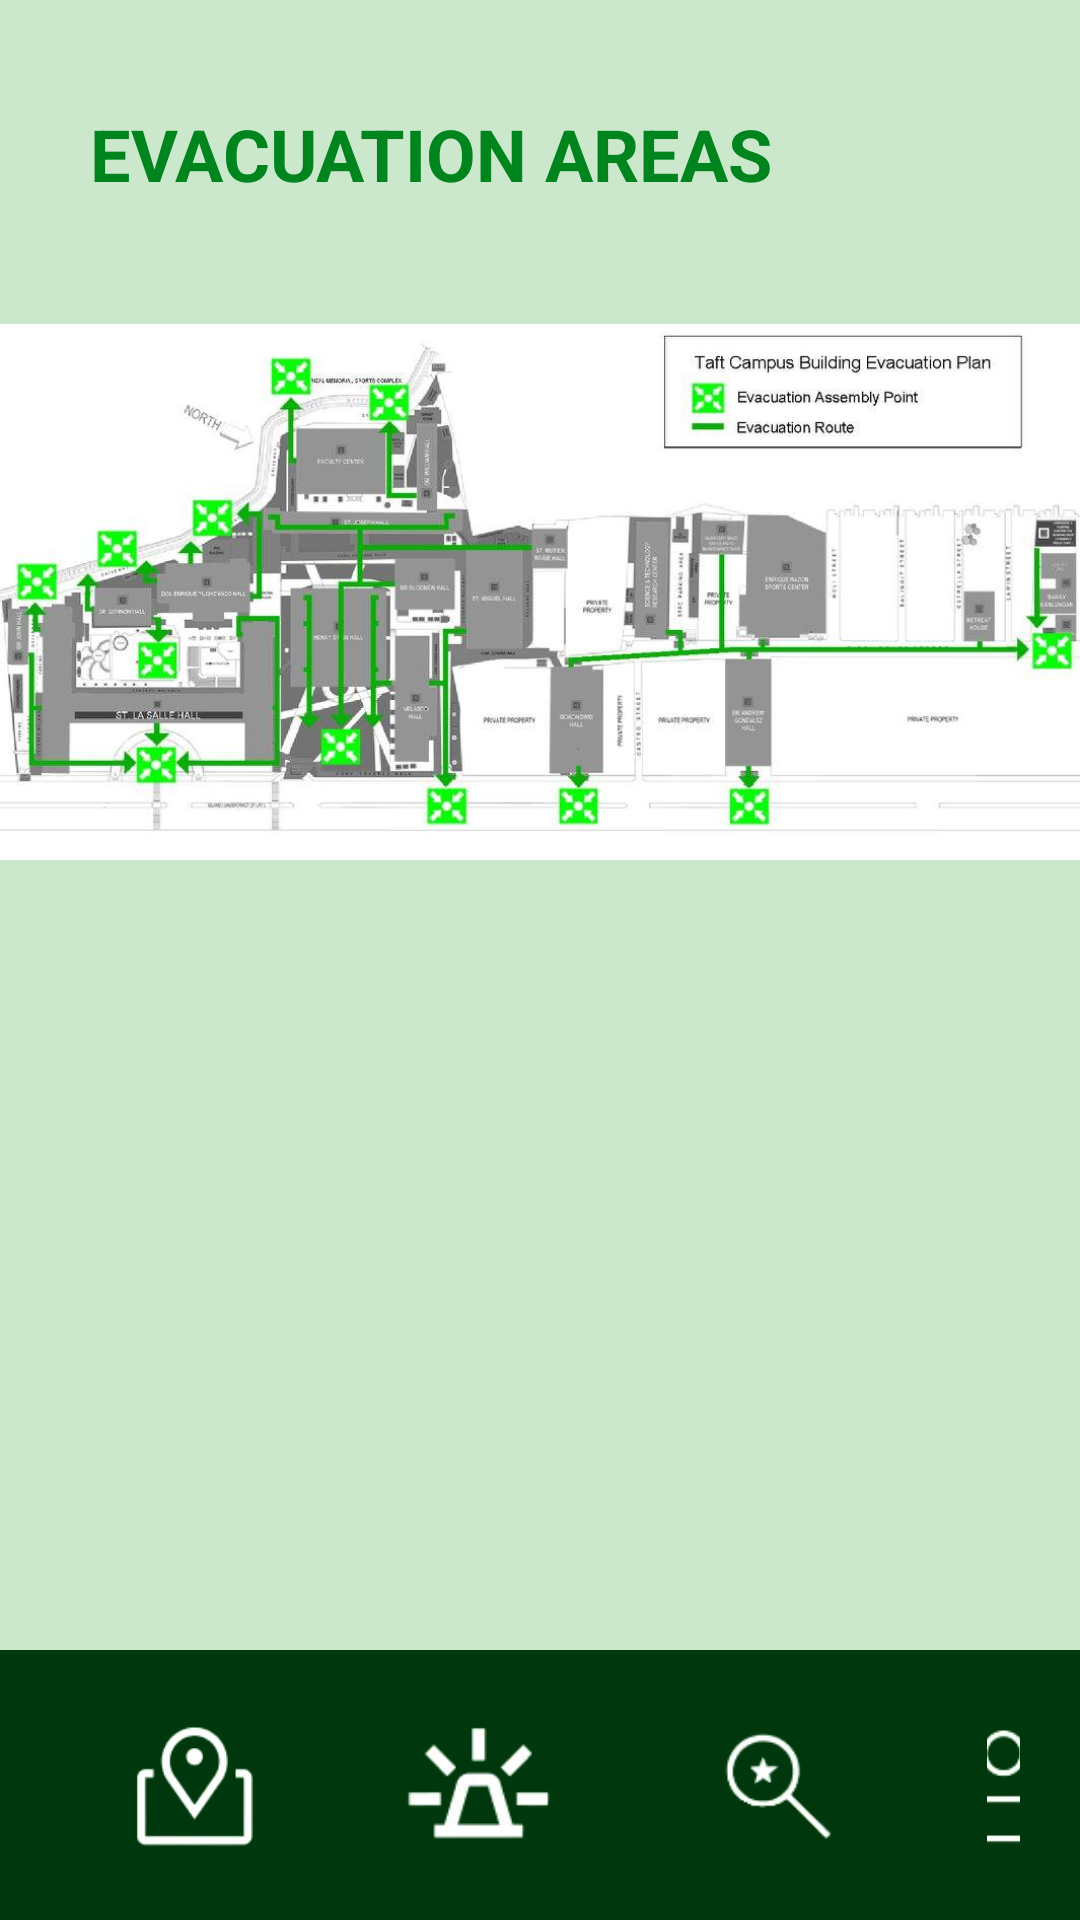

This screen was rendered from an Android layout file. Write that file and the resources it references.
<!-- AndroidManifest.xml: application theme Theme.ArchersNav -->
<!-- res/layout/evacuation_areas_activity.xml -->
<?xml version="1.0" encoding="utf-8"?>
<LinearLayout xmlns:android="http://schemas.android.com/apk/res/android"
    xmlns:tools="http://schemas.android.com/tools"
    android:layout_width="match_parent"
    android:background="#CBE7CC"
    android:layout_height="match_parent"
    android:orientation="vertical">

    
    <TextView
        android:layout_width="wrap_content"
        android:layout_height="wrap_content"
        android:layout_gravity="start"
        android:layout_marginBottom="30dp"
        android:layout_marginTop="35dp"
        android:text="EVACUATION AREAS"
        android:textColor="#00841D"
        android:layout_marginStart="30dp"
        android:textSize="24sp"
        android:textStyle="bold" />

    
    <ImageView
        android:id="@+id/evacuation_plan_image"
        android:layout_width="match_parent"
        android:layout_height="200dp"
    android:layout_marginBottom="30dp"
    android:src="@drawable/taft_campus_evacuation_plan"
    android:contentDescription="@string/evacuation_plan_desc" />

    
    <ScrollView
        android:layout_width="match_parent"
        android:layout_height="0dp"
        android:layout_weight="1">

        <LinearLayout
            android:layout_width="match_parent"
            android:layout_height="wrap_content"
            android:orientation="vertical"
            android:gravity="center"/>

    </ScrollView>

    
    <LinearLayout
        android:layout_width="match_parent"
        android:layout_height="wrap_content"
        android:background="#00370C"
        android:orientation="horizontal"
        android:padding="20dp">

        <ImageButton
            android:id="@+id/iv_campus_map"
            android:layout_width="wrap_content"
            android:layout_height="wrap_content"
            android:layout_marginStart="20dp"
            android:layout_marginEnd="40dp"
            android:background="@android:color/transparent"
            android:contentDescription="@string/campus_map_desc"
            android:src="@drawable/campus_icon" />

        <ImageButton
            android:id="@+id/iv_emergency"
            android:layout_width="60dp"
            android:layout_height="wrap_content"
            android:layout_marginEnd="40dp"
            android:background="@android:color/transparent"
            android:contentDescription="@string/emergency_desc"
            android:src="@drawable/emergency_icon" />

        <ImageButton
            android:id="@+id/iv_saved"
            android:layout_width="59dp"
            android:layout_height="wrap_content"
            android:background="@android:color/transparent"
            android:layout_marginEnd="40dp"
            android:contentDescription="@string/saved_desc"
            android:src="@drawable/saved_icon" />

        <ImageButton
            android:id="@+id/iv_profile"
            android:layout_width="wrap_content"
            android:layout_height="wrap_content"
            android:background="@android:color/transparent"
            android:src="@drawable/profile_icon"
            android:contentDescription="@string/profile_desc" />
    </LinearLayout>

</LinearLayout>
<!-- resources referenced by this layout -->
<resources>
  <!-- drawable campus_icon (drawable) -->
  <?xml version="1.0" encoding="utf-8"?>
  <layer-list xmlns:android="http://schemas.android.com/apk/res/android">
      <item
          android:drawable="@drawable/campus_map"
          android:width="50dp"
          android:height="50dp" />
  </layer-list>
  <!-- drawable emergency_icon (drawable) -->
  <?xml version="1.0" encoding="utf-8"?>
  <layer-list xmlns:android="http://schemas.android.com/apk/res/android">
      <item
          android:drawable="@drawable/emergency"
          android:width="50dp"
          android:height="50dp" />
  </layer-list>
  <!-- drawable profile_icon (drawable) -->
  <?xml version="1.0" encoding="utf-8"?>
  <layer-list xmlns:android="http://schemas.android.com/apk/res/android">
      <item
          android:drawable="@drawable/profile"
          android:width="50dp"
          android:height="50dp" />
  </layer-list>
  <!-- drawable saved_icon (drawable) -->
  <?xml version="1.0" encoding="utf-8"?>
  <layer-list xmlns:android="http://schemas.android.com/apk/res/android">
      <item
          android:drawable="@drawable/saved"
          android:width="50dp"
          android:height="50dp" />
  </layer-list>
  <!-- drawable taft_campus_evacuation_plan: jpg bitmap (drawable, 66000 bytes) -->
  <string name="campus_map_desc">Campus Map</string>
  <string name="emergency_desc">Emergency</string>
  <string name="evacuation_plan_desc">Evacuation Plan</string>
  <string name="profile_desc">Profile</string>
  <string name="saved_desc">Saved</string>
  <style name="Theme.ArchersNav" parent="Base.Theme.ArchersNav" />
  <!-- drawable campus_map: png bitmap (drawable, 5947 bytes) -->
  <!-- drawable emergency: png bitmap (drawable, 4901 bytes) -->
  <!-- drawable profile: png bitmap (drawable, 3459 bytes) -->
  <!-- drawable saved: png bitmap (drawable, 3466 bytes) -->
  <style name="Base.Theme.ArchersNav" parent="Theme.Material3.DayNight.NoActionBar">
          
          
      </style>
</resources>
